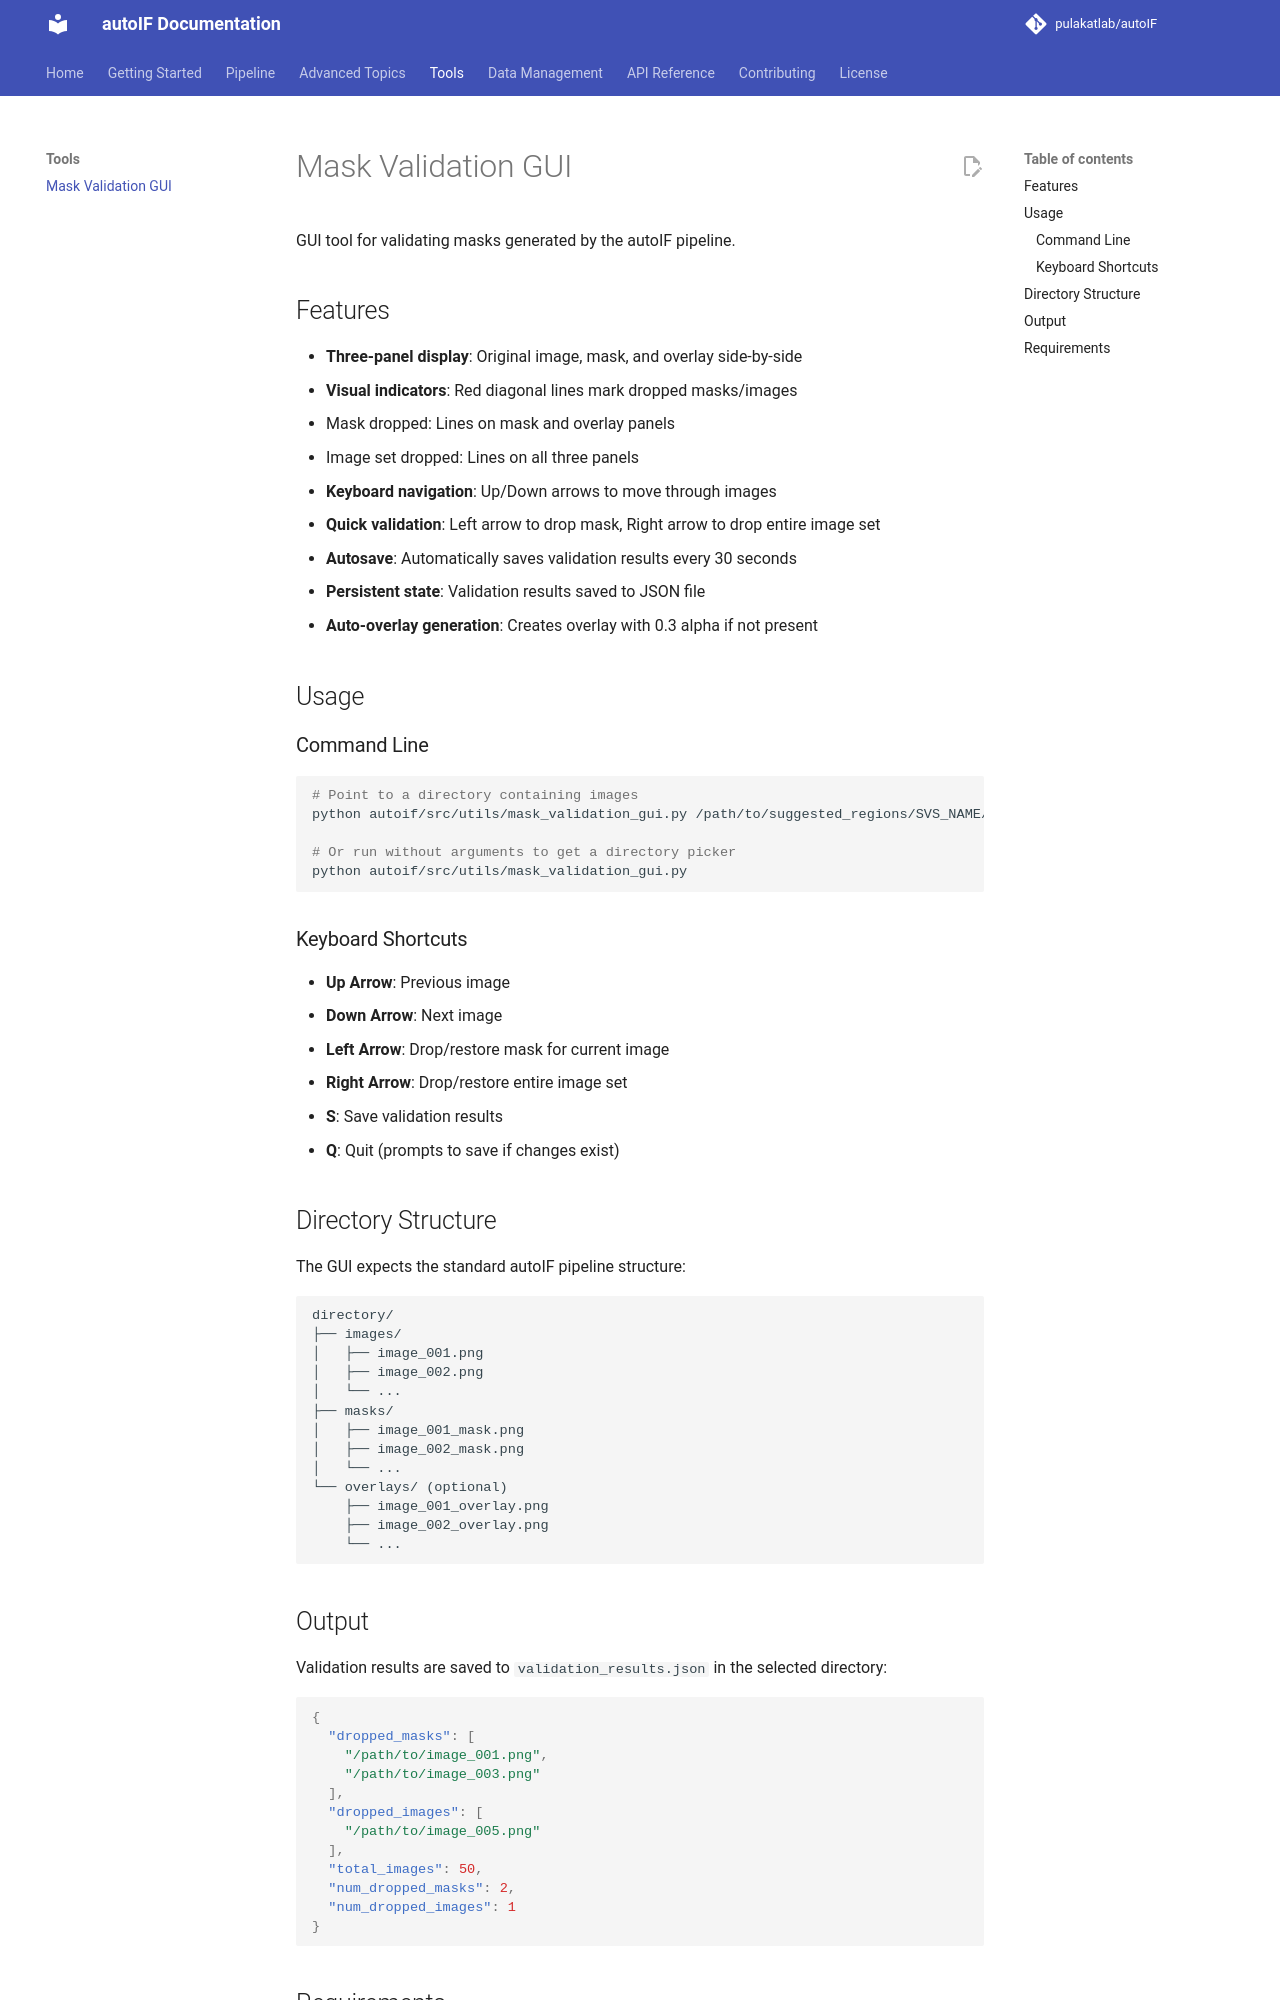

repository: pulakatlab/autoIF · page: tools/mask-validation-gui/index.html · generator: mkdocs

# Mask Validation GUI

GUI tool for validating masks generated by the autoIF pipeline.

## Features

- **Three-panel display**: Original image, mask, and overlay side-by-side
- **Visual indicators**: Red diagonal lines mark dropped masks/images
  - Mask dropped: Lines on mask and overlay panels
  - Image set dropped: Lines on all three panels
- **Keyboard navigation**: Up/Down arrows to move through images
- **Quick validation**: Left arrow to drop mask, Right arrow to drop entire image set
- **Autosave**: Automatically saves validation results every 30 seconds
- **Persistent state**: Validation results saved to JSON file
- **Auto-overlay generation**: Creates overlay with 0.3 alpha if not present

## Usage

### Command Line

```bash
# Point to a directory containing images
python autoif/src/utils/mask_validation_gui.py /path/to/suggested_regions/SVS_NAME/SCENE_NAME

# Or run without arguments to get a directory picker
python autoif/src/utils/mask_validation_gui.py
```

### Keyboard Shortcuts

- **Up Arrow**: Previous image
- **Down Arrow**: Next image
- **Left Arrow**: Drop/restore mask for current image
- **Right Arrow**: Drop/restore entire image set
- **S**: Save validation results
- **Q**: Quit (prompts to save if changes exist)

## Directory Structure

The GUI expects the standard autoIF pipeline structure:

```
directory/
├── images/
│   ├── image_001.png
│   ├── image_002.png
│   └── ...
├── masks/
│   ├── image_001_mask.png
│   ├── image_002_mask.png
│   └── ...
└── overlays/ (optional)
    ├── image_001_overlay.png
    ├── image_002_overlay.png
    └── ...
```
